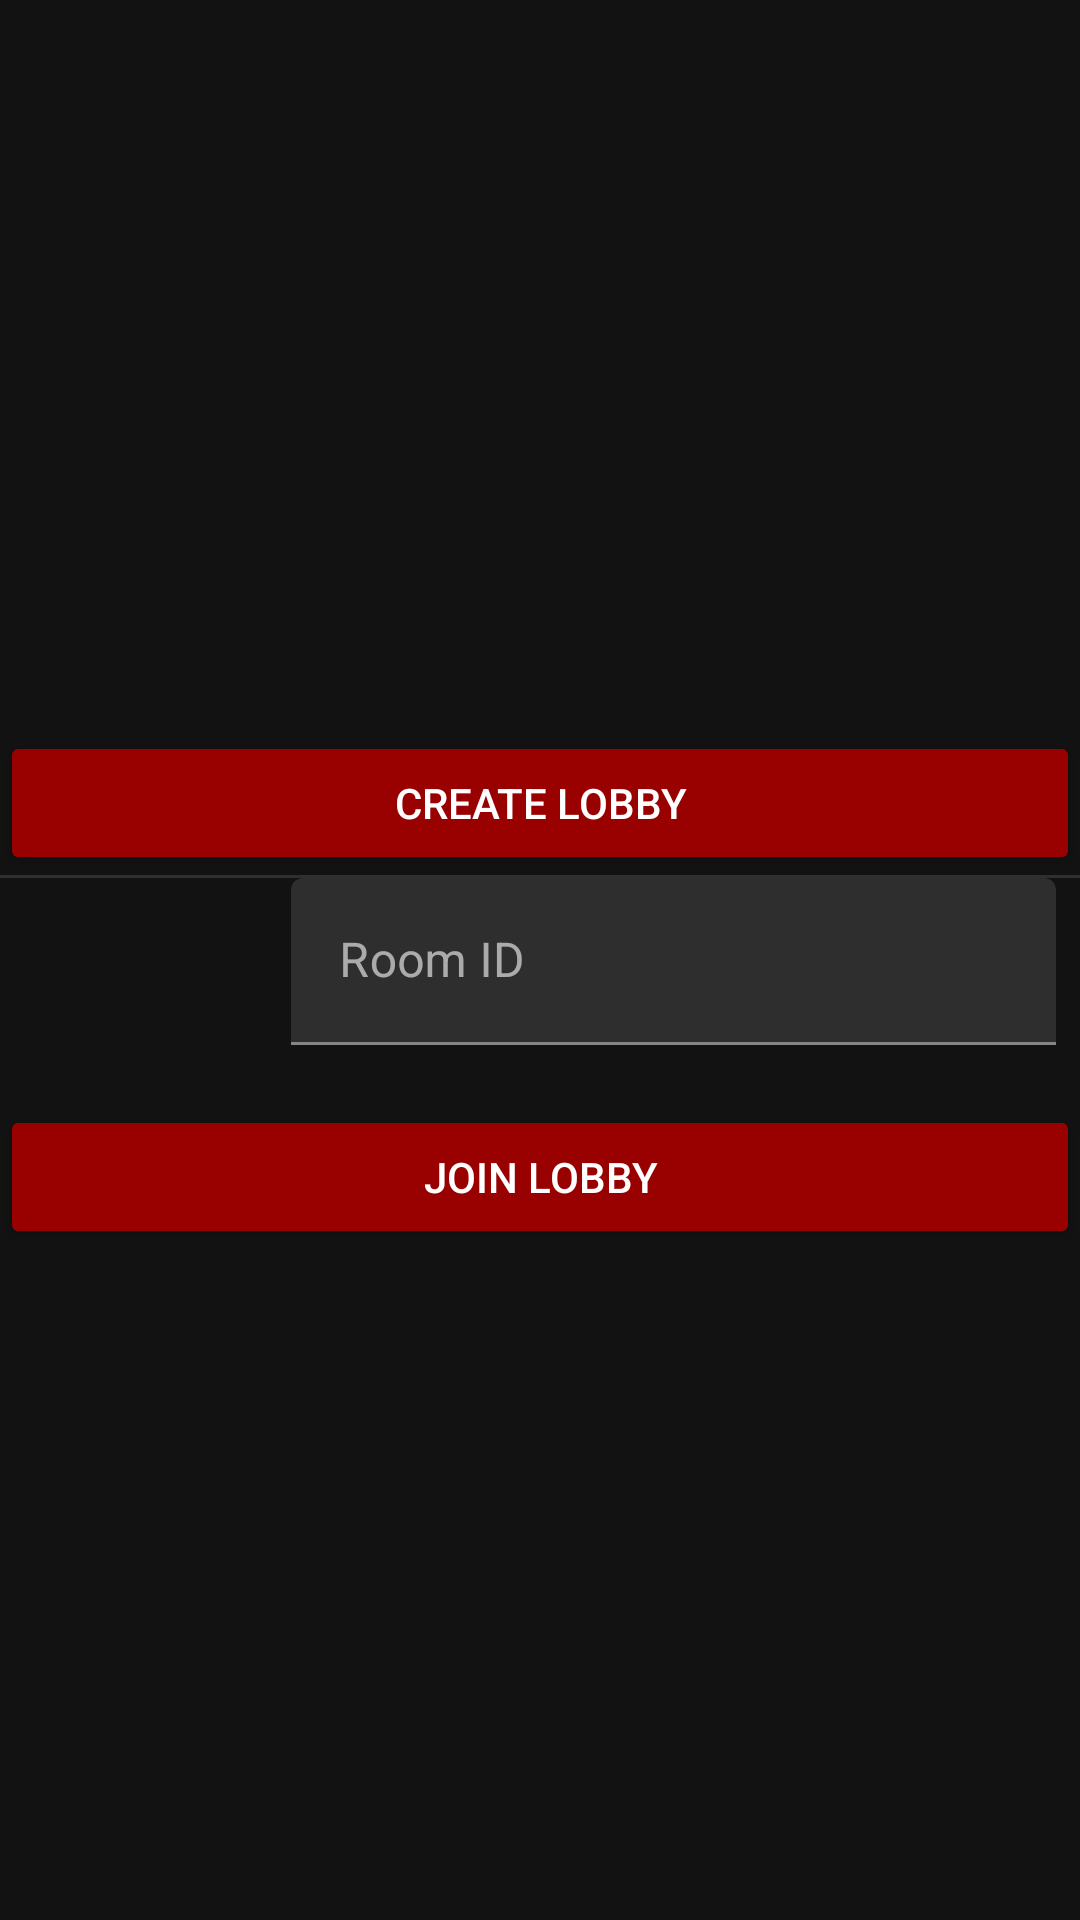

Reconstruct the res/layout file that produces this screen, plus the resources it refers to.
<!-- AndroidManifest.xml: application theme Theme.Mafia -->
<!-- res/layout/fragment_main.xml -->
<?xml version="1.0" encoding="utf-8"?>
<androidx.constraintlayout.widget.ConstraintLayout
        xmlns:android="http://schemas.android.com/apk/res/android"
        xmlns:app="http://schemas.android.com/apk/res-auto" xmlns:tools="http://schemas.android.com/tools"
        android:layout_width="match_parent"
        android:layout_height="match_parent"
        tools:context=".game.MainFragment" android:id="@+id/constraintLayout" style="?paddedLayout">
    <Button
            android:text="@string/create_lobby"
            android:layout_width="0dp"
            android:layout_height="wrap_content"
            android:id="@+id/button_create_lobby" style="?button" app:layout_constraintStart_toStartOf="parent"
            app:layout_constraintHorizontal_bias="0.5" app:layout_constraintEnd_toEndOf="parent"
            app:layout_constraintTop_toTopOf="parent"
            app:layout_constraintVertical_chainStyle="packed"
            app:layout_constraintBottom_toTopOf="@+id/divider3"/>
    <View
            android:id="@+id/divider3"
            android:layout_width="match_parent"
            android:layout_height="1dp"
            android:background="?android:attr/listDivider"
            tools:layout_editor_absoluteX="0dp"
            app:layout_constraintTop_toBottomOf="@+id/button_create_lobby"
            app:layout_constraintBottom_toTopOf="@+id/textinput_room_id"/>
    <Button
            android:text="@string/join_lobby"
            android:layout_width="0dp"
            android:layout_height="wrap_content"
            android:id="@+id/button_join_lobby"
            app:layout_constraintBottom_toBottomOf="parent"
            style="?button"
            app:layout_constraintStart_toStartOf="parent"
            app:layout_constraintEnd_toEndOf="parent"
            app:layout_constraintHorizontal_bias="0.5" app:layout_constraintTop_toBottomOf="@+id/textinput_room_id"/>
    <com.google.android.material.textfield.TextInputLayout
            android:layout_width="255dp"
            android:layout_height="wrap_content"
            android:id="@+id/textinput_room_id"
            app:layout_constraintTop_toBottomOf="@+id/divider3"
            app:layout_constraintBottom_toTopOf="@+id/button_join_lobby" app:layout_constraintEnd_toEndOf="parent"
            android:layout_marginEnd="8dp" android:layout_marginRight="8dp">

        <com.google.android.material.textfield.TextInputEditText
                android:layout_width="match_parent"
                android:layout_height="wrap_content"
                android:hint="@string/room_id"/>
    </com.google.android.material.textfield.TextInputLayout>
</androidx.constraintlayout.widget.ConstraintLayout>
<!-- resources referenced by this layout -->
<resources>
  <string name="create_lobby">Create lobby</string>
  <string name="join_lobby">Join lobby</string>
  <string name="room_id">Room ID</string>
  <style name="Theme.Mafia" parent="Theme.MaterialComponents.NoActionBar">
          <item name="pageBackground">@style/page_background_dark</item>
          <item name="button">@style/button_primary</item>
          <item name="paddedLayout">@style/padded_layout</item>
      </style>
  <style name="page_background_dark">
          <item name="android:background">@color/colorPrimary</item>
      </style>
  <style name="button_primary" parent="margin_top_view">
          <item name="backgroundTint">@color/colorSecondary</item>
      </style>
  <style name="padded_layout">
          <item name="android:layout_margin">@dimen/activity_horizontal_padding</item>
      </style>
  <color name="colorPrimary">#15151C</color>
  <style name="margin_top_view">
          <item name="android:layout_marginTop">@dimen/view_margin</item>
      </style>
  <color name="colorSecondary">#990000</color>
  <dimen name="activity_horizontal_padding">70dp</dimen>
  <dimen name="view_margin">20dp</dimen>
</resources>
